20-way image classification set "paleheb" from GitHub (shaunm/paleheb); label vocabulary: mem, nun, qoph, res, sade, samekh, sin, tav, teth, aleph, waw, yodh, zayin, ayin, beth, daleth, gimel, heth, kap, lamedh.

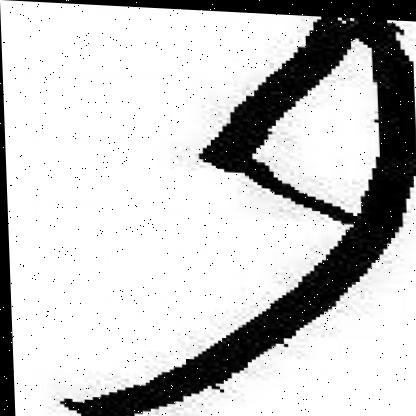
Label: beth

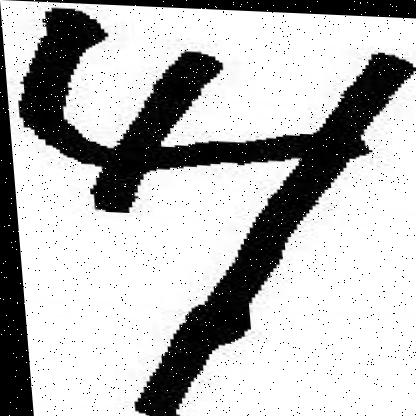
Label: mem

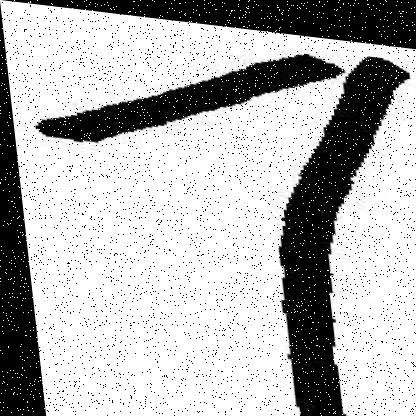
Label: gimel

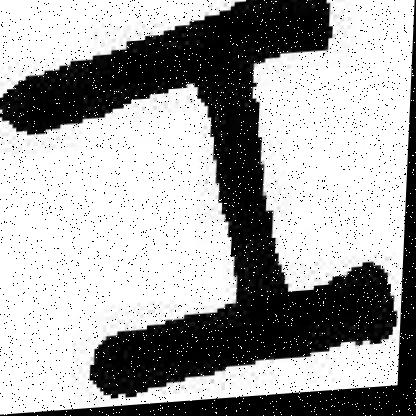
Label: zayin

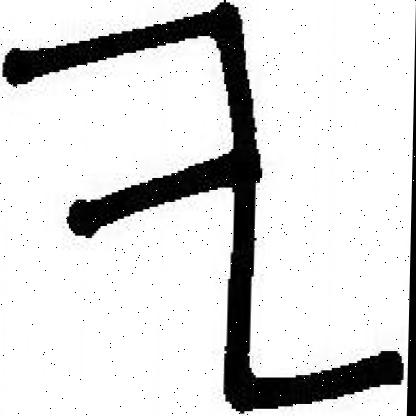
Label: yodh

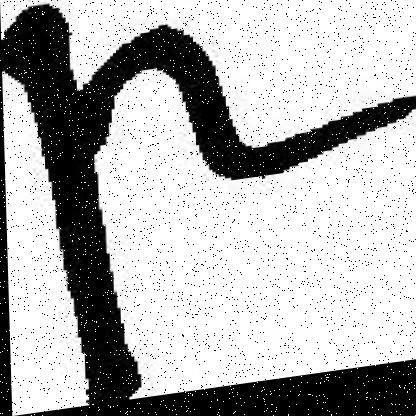
Label: sade
